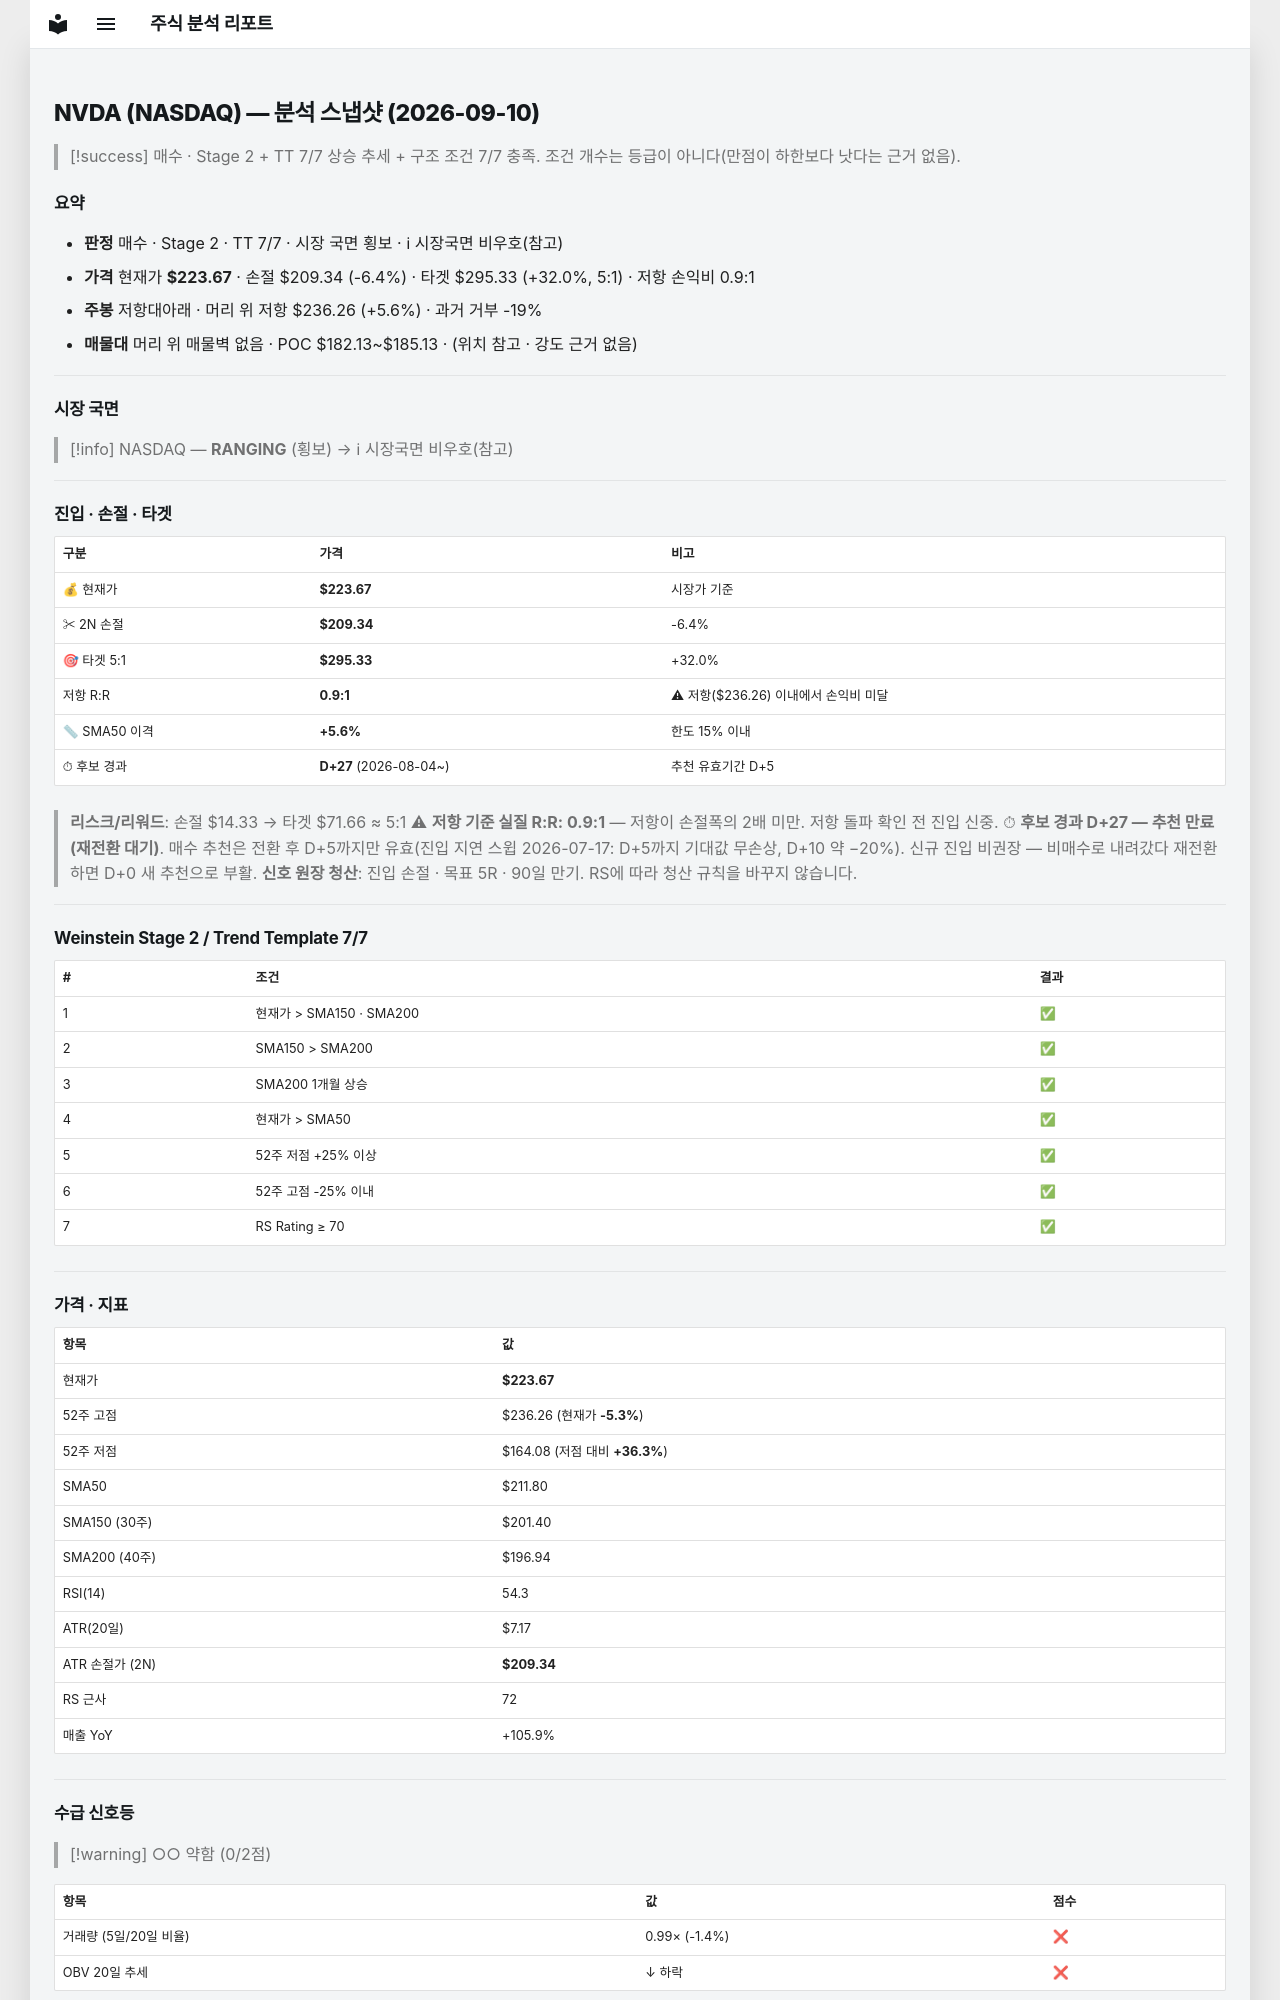

repository: soloandco/stock-reports · page: snapshots/NVDA-2026-09-10/index.html · generator: mkdocs

---
type: analysis-snapshot
title: NVDA 분석 스냅샷
ticker: NVDA
market: NASDAQ
created: 2026-09-10
updated: 2026-09-10
bar-date: 2026-09-09
verdict: 매수후보
real-rr: 0.88
sma50-gap-pct: 5.6
candidate-days: 27
candidate-since: 2026-08-04
weekly-position: 저항대아래
weekly-overhead-price: 236.26
weekly-overhead-pct: 5.6
stage: 2
trend-template-score: 7
tt-max: 7
price: 223.6699981689453
stop-price: 209.33887224434852
market-regime: RANGING
supply-demand-score: 0/2
supply-demand-label: 약함
status: tracking
tags:
  - stock-agent
  - watchlist
  - NVDA
  - analysis
related:
  - "[[analysis-template]]"
---

# NVDA (NASDAQ) — 분석 스냅샷 (2026-09-10)

> [!success] 매수 · Stage 2 + TT 7/7
> 상승 추세 + 구조 조건 7/7 충족. 조건 개수는 등급이 아니다(만점이 하한보다 낫다는 근거 없음).

## 요약

- **판정** 매수 · Stage 2 · TT 7/7 · 시장 국면 횡보 · ℹ 시장국면 비우호(참고)
- **가격** 현재가 **$223.67** · 손절 $209.34 (-6.4%) · 타겟 $295.33 (+32.0%, 5:1) · 저항 손익비 0.9:1
- **주봉** 저항대아래 · 머리 위 저항 $236.26 (+5.6%) · 과거 거부 -19%
- **매물대** 머리 위 매물벽 없음 · POC $182.13~$185.13 · (위치 참고 · 강도 근거 없음)

---

## 시장 국면

> [!info] NASDAQ — **RANGING** (횡보) → ℹ 시장국면 비우호(참고)

---

## 진입 · 손절 · 타겟

| 구분 | 가격 | 비고 |
|------|------|------|
| 💰 현재가 | **$223.67** | 시장가 기준 |
| ✂ 2N 손절 | **$209.34** | -6.4% |
| 🎯 타겟 5:1 | **$295.33** | +32.0% |
| 저항 R:R | **0.9:1** | ⚠ 저항($236.26) 이내에서 손익비 미달 |
| 📏 SMA50 이격 | **+5.6%** | 한도 15% 이내 |
| ⏱ 후보 경과 | **D+27** (2026-08-04~) | 추천 유효기간 D+5 |

> **리스크/리워드**: 손절 $14.33 → 타겟 $71.66 ≈ 5:1
> ⚠ **저항 기준 실질 R:R: 0.9:1** — 저항이 손절폭의 2배 미만. 저항 돌파 확인 전 진입 신중.
> ⏱ **후보 경과 D+27 — 추천 만료(재전환 대기)**. 매수 추천은 전환 후 D+5까지만 유효(진입 지연 스윕 2026-07-17: D+5까지 기대값 무손상, D+10 약 −20%). 신규 진입 비권장 — 비매수로 내려갔다 재전환하면 D+0 새 추천으로 부활.
> **신호 원장 청산**: 진입 손절 · 목표 5R · 90일 만기. RS에 따라 청산 규칙을 바꾸지 않습니다.

---

## Weinstein Stage 2 / Trend Template 7/7

| # | 조건 | 결과 |
|---|------|------|
| 1 | 현재가 > SMA150 · SMA200 | ✅ |
| 2 | SMA150 > SMA200 | ✅ |
| 3 | SMA200 1개월 상승 | ✅ |
| 4 | 현재가 > SMA50 | ✅ |
| 5 | 52주 저점 +25% 이상 | ✅ |
| 6 | 52주 고점 -25% 이내 | ✅ |
| 7 | RS Rating ≥ 70 | ✅ |

---

## 가격 · 지표

| 항목 | 값 |
|------|---|
| 현재가 | **$223.67** |
| 52주 고점 | $236.26 (현재가 **-5.3%**) |
| 52주 저점 | $164.08 (저점 대비 **+36.3%**) |
| SMA50 | $211.80 |
| SMA150 (30주) | $201.40 |
| SMA200 (40주) | $196.94 |
| RSI(14) | 54.3 |
| ATR(20일) | $7.17 |
| ATR 손절가 (2N) | **$209.34** |
| RS 근사 | 72 |
| 매출 YoY | +105.9% |

---
## 수급 신호등

> [!warning] ○○ 약함 (0/2점)

| 항목 | 값 | 점수 |
|------|------|------|
| 거래량 (5일/20일 비율) | 0.99× (-1.4%) | ❌ |
| OBV 20일 추세 | ↓ 하락 | ❌ |

> **판독법**: 거래량이 20일 평균보다 20% 이상 많고 OBV(온밸런스볼륨)가 상승 중이면 매집 수급이 강한 것으로 판단합니다.

---
